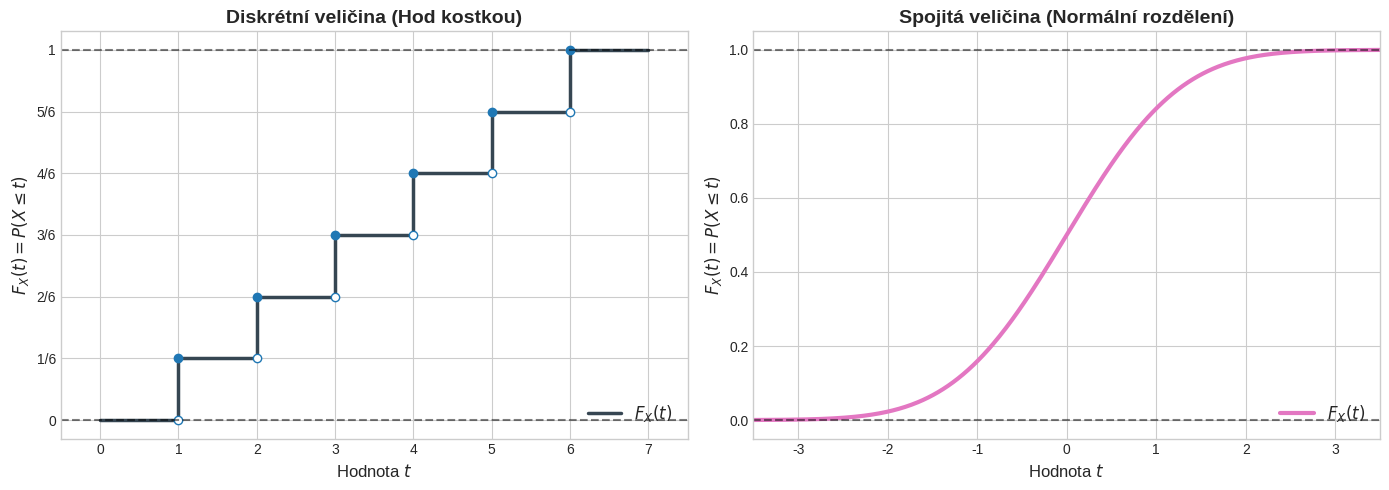

The matplotlib source for this figure:
import numpy as np
import matplotlib.pyplot as plt
from scipy.stats import norm

# Nastavení vzhledu grafů
plt.style.use('seaborn-v0_8-whitegrid' if 'seaborn-v0_8-whitegrid' in plt.style.available else 'default')
fig, (ax1, ax2) = plt.subplots(1, 2, figsize=(14, 5))

# ---------------------------------------------------------
# 1. GRAF: Diskrétní náhodná veličina (Hod férovou kostkou)
# ---------------------------------------------------------
x_disc = np.array([0, 1, 2, 3, 4, 5, 6, 7])
# Kumulativní pravděpodobnosti pro hodnoty 0 až 7
y_disc = np.array([0, 1/6, 2/6, 3/6, 4/6, 5/6, 1.0, 1.0])

# Vykreslení "schodů"
ax1.step(x_disc, y_disc, where='post', color="#364652", linewidth=2.5, label='$F_X(t)$')

# Vykreslení plných a prázdných bodů pro znázornění spojitosti zprava
for i in range(1, 7):
    ax1.plot(x_disc[i], y_disc[i-1], 'o', color='#1f77b4', markerfacecolor='white', markersize=6) # Prázdný bod (zleva)
    ax1.plot(x_disc[i], y_disc[i], 'o', color='#1f77b4', markersize=6) # Plný bod (zprava)

ax1.set_title('Diskrétní veličina (Hod kostkou)', fontsize=14, fontweight='bold')
ax1.set_xlabel('Hodnota $t$', fontsize=12)
ax1.set_ylabel('$F_X(t) = P(X \leq t)$', fontsize=12)
ax1.set_xlim(-0.5, 7.5)
ax1.set_ylim(-0.05, 1.05)
ax1.set_yticks([0, 1/6, 2/6, 3/6, 4/6, 5/6, 1.0])
ax1.set_yticklabels(['0', '1/6', '2/6', '3/6', '4/6', '5/6', '1'])

# ---------------------------------------------------------
# 2. GRAF: Spojitá náhodná veličina (Normální rozdělení)
# ---------------------------------------------------------
# Generování dat pro Gaussovu křivku (střední hodnota = 0, směrná odchylka = 1)
x_cont = np.linspace(-3.5, 3.5, 500)
y_cont = norm.cdf(x_cont)

ax2.plot(x_cont, y_cont, color='#e377c2', linewidth=3, label='$F_X(t)$')

ax2.set_title('Spojitá veličina (Normální rozdělení)', fontsize=14, fontweight='bold')
ax2.set_xlabel('Hodnota $t$', fontsize=12)
ax2.set_ylabel('$F_X(t) = P(X \leq t)$', fontsize=12)
ax2.set_xlim(-3.5, 3.5)
ax2.set_ylim(-0.05, 1.05)

# Zvýraznění asymptot (0 a 1)
for ax in [ax1, ax2]:
    ax.axhline(0, color='black', linestyle='--', alpha=0.5)
    ax.axhline(1, color='black', linestyle='--', alpha=0.5)
    ax.legend(loc='lower right', fontsize=12)

plt.tight_layout()
plt.show()
